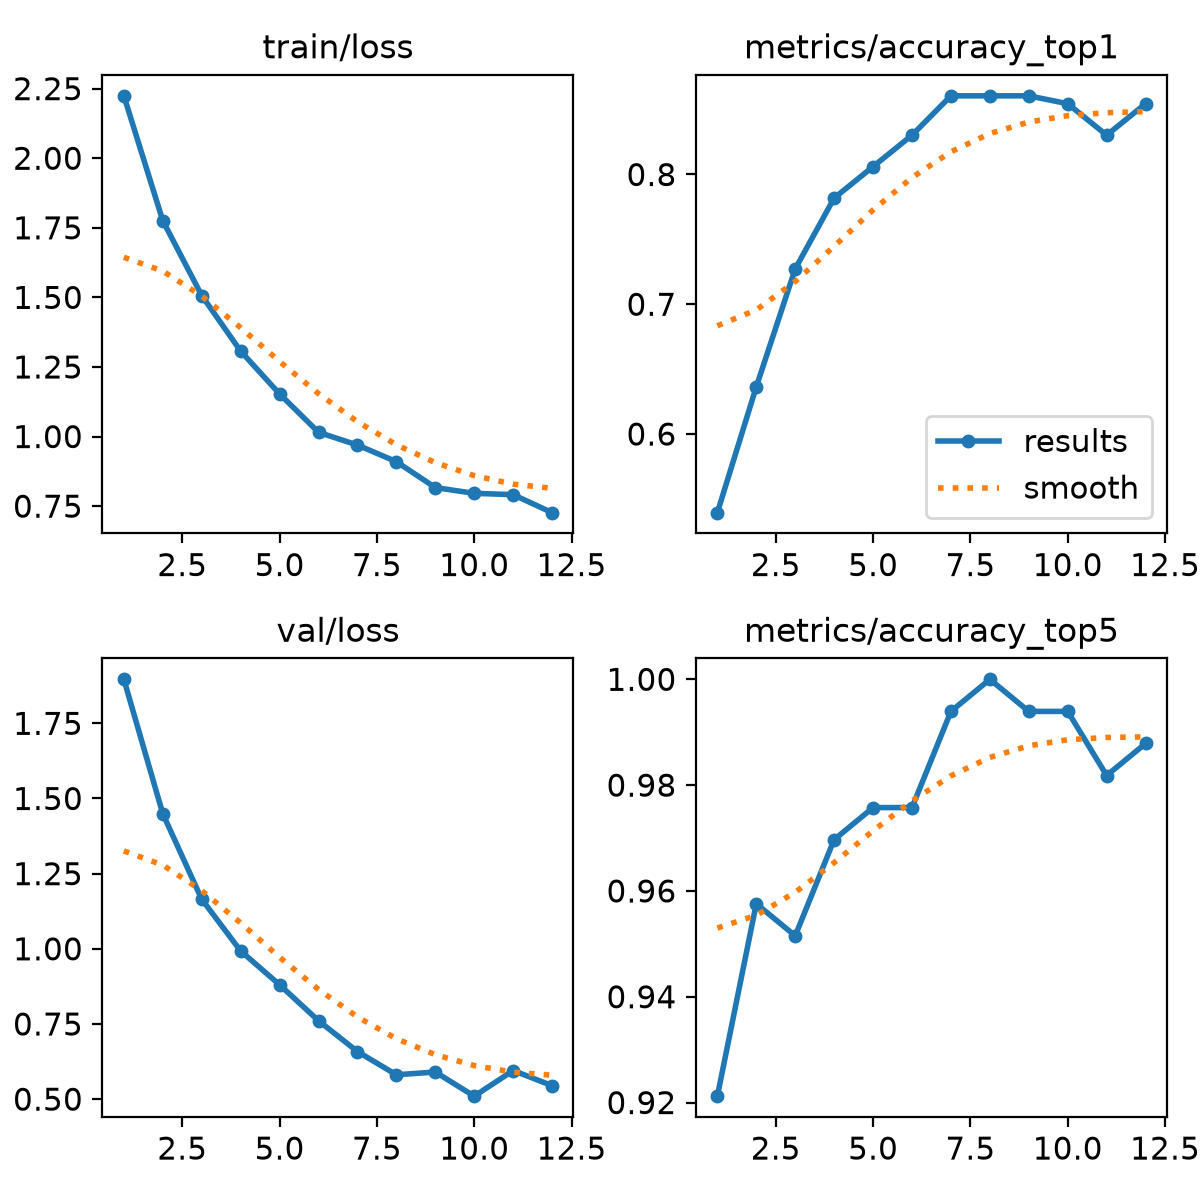

Data behind this chart, as committed beside it:
epoch, time, train/loss, metrics/accuracy_top1, metrics/accuracy_top5, val/loss, lr/pg0, lr/pg1, lr/pg2
1, 53.68, 2.224, 0.5394, 0.9212, 1.896, 3.29897e-05, 3.29897e-05, 0.06704
2, 107, 1.776, 0.6364, 0.9576, 1.449, 6.08514e-05, 6.08514e-05, 0.03374
3, 159.1, 1.507, 0.7273, 0.9515, 1.165, 8.32131e-05, 8.32131e-05, 0.0004269
4, 211, 1.307, 0.7818, 0.9697, 0.993, 7.525e-05, 7.525e-05, 7.525e-05
5, 264.2, 1.153, 0.8061, 0.9758, 0.8804, 6.7e-05, 6.7e-05, 6.7e-05
6, 316.4, 1.015, 0.8303, 0.9758, 0.7609, 5.875e-05, 5.875e-05, 5.875e-05
7, 368.1, 0.9694, 0.8606, 0.9939, 0.6584, 5.05e-05, 5.05e-05, 5.05e-05
8, 419.8, 0.9098, 0.8606, 1, 0.5811, 4.225e-05, 4.225e-05, 4.225e-05
9, 472, 0.8167, 0.8606, 0.9939, 0.5903, 3.4e-05, 3.4e-05, 3.4e-05
10, 523.7, 0.796, 0.8546, 0.9939, 0.51, 2.575e-05, 2.575e-05, 2.575e-05
11, 575.3, 0.7913, 0.8303, 0.9818, 0.5952, 1.75e-05, 1.75e-05, 1.75e-05
12, 627.4, 0.7266, 0.8546, 0.9879, 0.5449, 9.25e-06, 9.25e-06, 9.25e-06
